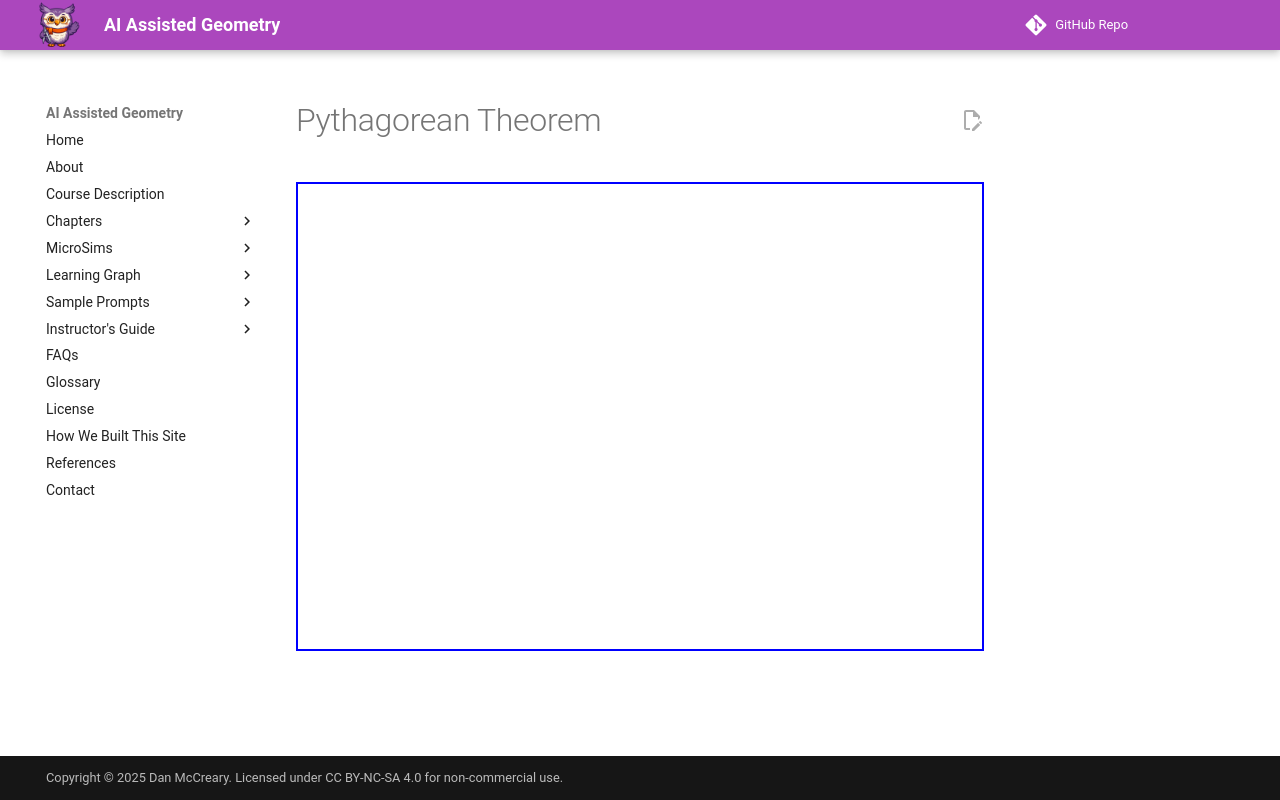

repository: dmccreary/geometry-course · page: chapters/trigonometry/pythagorean-theorem/index.html · generator: mkdocs

# Pythagorean Theorem

<iframe src="/geometry-course/sims/pythagorean-theorem/pythagorean-theorem.html" 
   width="630" height="469"></iframe>
